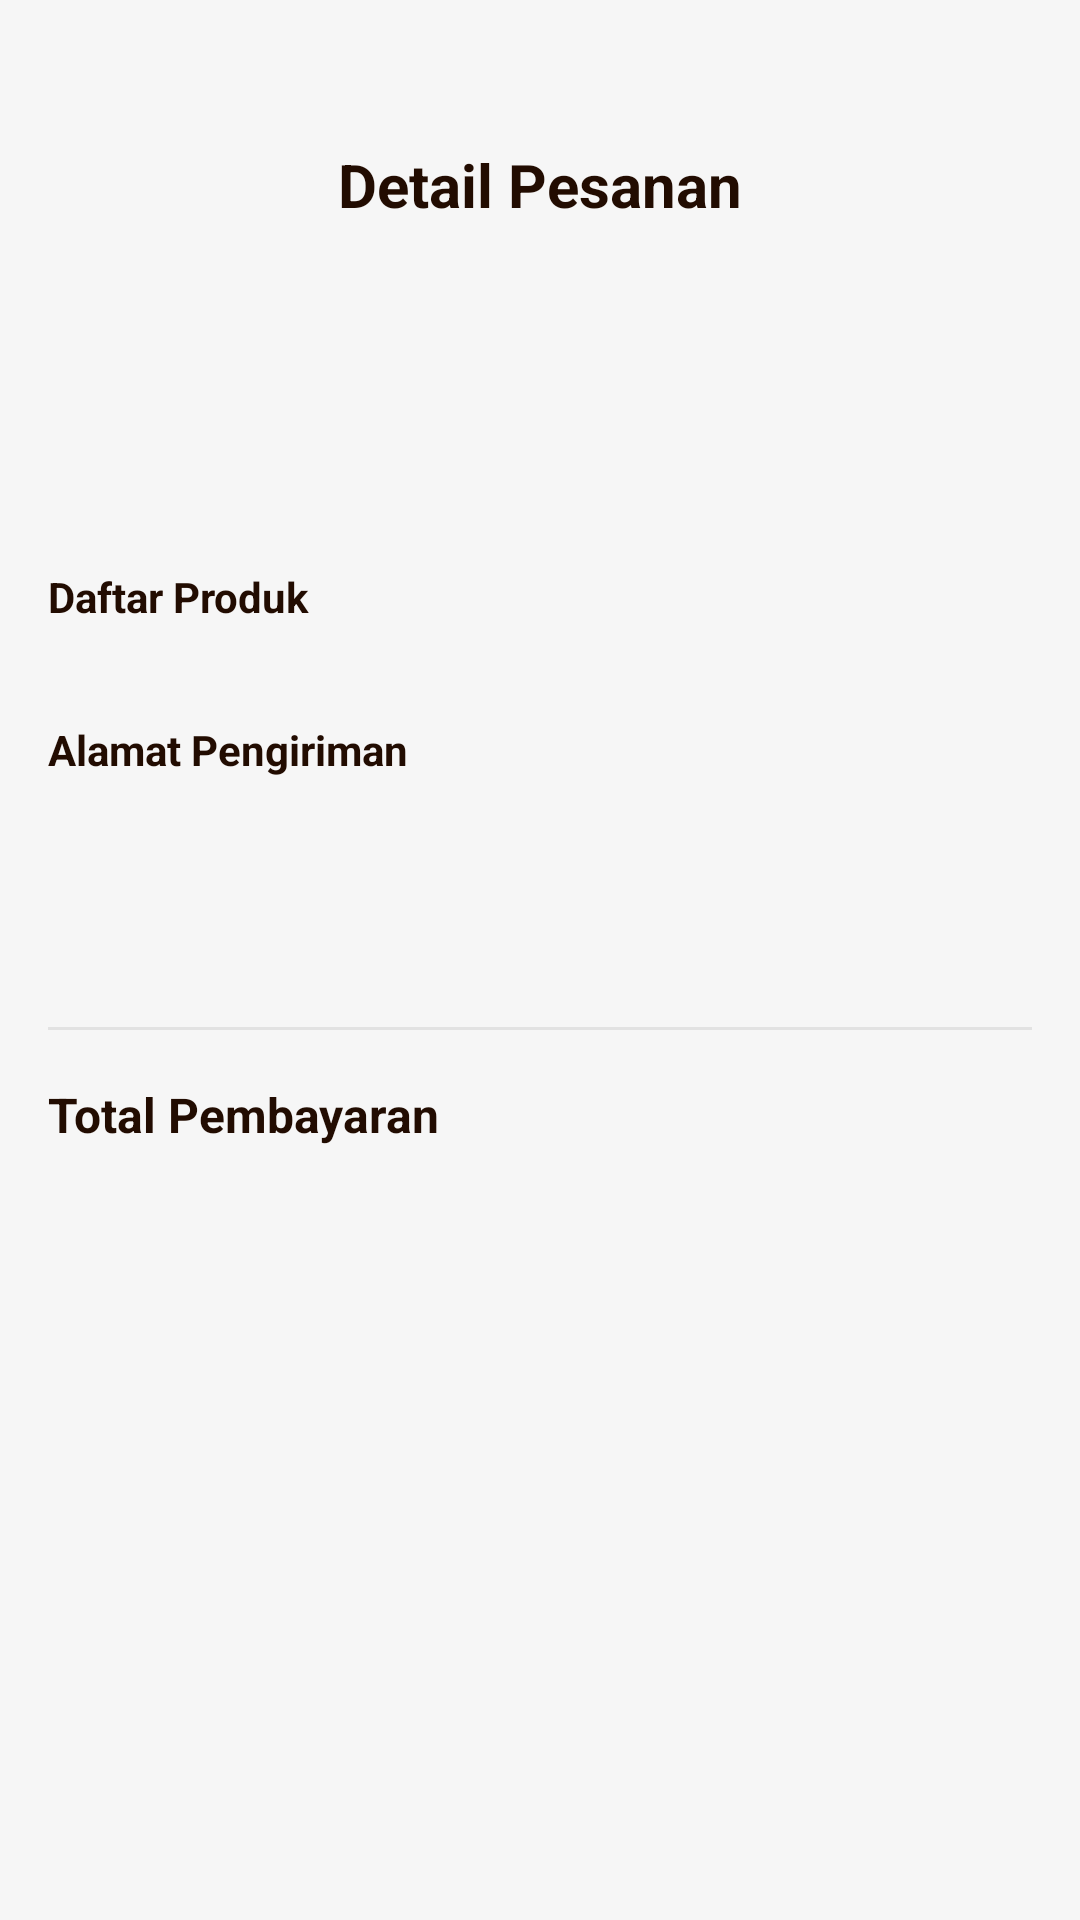

Here is an Android app screen rendered from its layout file. Give the layout XML and the strings, colors and styles it references.
<!-- AndroidManifest.xml: application theme Theme.Coffeshop -->
<!-- res/layout/activity_order_detail.xml -->
<?xml version="1.0" encoding="utf-8"?>
<androidx.constraintlayout.widget.ConstraintLayout xmlns:android="http://schemas.android.com/apk/res/android"
    xmlns:app="http://schemas.android.com/apk/res-auto"
    xmlns:tools="http://schemas.android.com/tools"
    android:layout_width="match_parent"
    android:layout_height="match_parent"
    android:background="@color/lightGrey">

    <androidx.constraintlayout.widget.ConstraintLayout
        android:id="@+id/header"
        android:layout_width="match_parent"
        android:layout_height="wrap_content"
        android:layout_marginTop="48dp"
        app:layout_constraintTop_toTopOf="parent">

        <ImageView
            android:id="@+id/backBtn"
            android:layout_width="30dp"
            android:layout_height="30dp"
            android:layout_marginStart="16dp"
            app:layout_constraintStart_toStartOf="parent"
            app:layout_constraintTop_toTopOf="parent"
            app:srcCompat="@drawable/back" />

        <TextView
            android:layout_width="wrap_content"
            android:layout_height="wrap_content"
            android:text="Detail Pesanan"
            android:textColor="@color/darkBrown"
            android:textSize="20sp"
            android:textStyle="bold"
            app:layout_constraintEnd_toEndOf="parent"
            app:layout_constraintStart_toStartOf="parent"
            app:layout_constraintTop_toTopOf="parent" />
    </androidx.constraintlayout.widget.ConstraintLayout>

    <androidx.core.widget.NestedScrollView
        android:layout_width="match_parent"
        android:layout_height="0dp"
        android:layout_marginTop="16dp"
        app:layout_constraintBottom_toBottomOf="parent"
        app:layout_constraintTop_toBottomOf="@id/header">

        <LinearLayout
            android:layout_width="match_parent"
            android:layout_height="wrap_content"
            android:orientation="vertical"
            android:paddingBottom="32dp">

            <androidx.constraintlayout.widget.ConstraintLayout
                android:layout_width="match_parent"
                android:layout_height="wrap_content"
                android:layout_marginHorizontal="16dp"
                android:background="@drawable/white_semi_coner_bg"
                android:padding="16dp">

                <TextView
                    android:id="@+id/orderIdTxt"
                    android:layout_width="wrap_content"
                    android:layout_height="wrap_content"
                    android:textColor="@color/darkBrown"
                    android:textSize="14sp"
                    android:textStyle="bold"
                    app:layout_constraintStart_toStartOf="parent"
                    app:layout_constraintTop_toTopOf="parent"
                    tools:text="#118" />

                <TextView
                    android:id="@+id/statusTxt"
                    android:layout_width="wrap_content"
                    android:layout_height="wrap_content"
                    android:textColor="@color/orange"
                    android:textSize="14sp"
                    android:textStyle="bold"
                    app:layout_constraintEnd_toEndOf="parent"
                    app:layout_constraintTop_toTopOf="parent"
                    tools:text="Proses" />

                <TextView
                    android:id="@+id/dateTxt"
                    android:layout_width="wrap_content"
                    android:layout_height="wrap_content"
                    android:layout_marginTop="4dp"
                    android:alpha="0.6"
                    android:textColor="@color/darkBrown"
                    android:textSize="12sp"
                    app:layout_constraintStart_toStartOf="parent"
                    app:layout_constraintTop_toBottomOf="@id/orderIdTxt"
                    tools:text="18 Jan 2026" />
            </androidx.constraintlayout.widget.ConstraintLayout>

            <TextView
                android:layout_width="wrap_content"
                android:layout_height="wrap_content"
                android:layout_marginHorizontal="16dp"
                android:layout_marginTop="24dp"
                android:text="Daftar Produk"
                android:textColor="@color/darkBrown"
                android:textStyle="bold" />

            <androidx.recyclerview.widget.RecyclerView
                android:id="@+id/itemListDetail"
                android:layout_width="match_parent"
                android:layout_height="wrap_content"
                android:layout_marginTop="8dp"
                android:nestedScrollingEnabled="false" />

            <TextView
                android:layout_width="wrap_content"
                android:layout_height="wrap_content"
                android:layout_marginHorizontal="16dp"
                android:layout_marginTop="24dp"
                android:text="Alamat Pengiriman"
                android:textColor="@color/darkBrown"
                android:textStyle="bold" />

            <TextView
                android:id="@+id/addressTxt"
                android:layout_width="match_parent"
                android:layout_height="wrap_content"
                android:layout_marginHorizontal="16dp"
                android:layout_marginTop="8dp"
                android:background="@drawable/white_semi_coner_bg"
                android:padding="16dp"
                android:textColor="@color/darkBrown"
                android:textSize="14sp"
                tools:text="Jl. Kopi Nikmat No. 5, Surabaya" />

            <View
                android:layout_width="match_parent"
                android:layout_height="1dp"
                android:layout_marginHorizontal="16dp"
                android:layout_marginTop="24dp"
                android:background="#15000000" />

            <androidx.constraintlayout.widget.ConstraintLayout
                android:layout_width="match_parent"
                android:layout_height="wrap_content"
                android:layout_marginHorizontal="16dp"
                android:layout_marginTop="16dp">

                <TextView
                    android:layout_width="wrap_content"
                    android:layout_height="wrap_content"
                    android:text="Total Pembayaran"
                    android:textColor="@color/darkBrown"
                    android:textSize="16sp"
                    android:textStyle="bold"
                    app:layout_constraintBottom_toBottomOf="parent"
                    app:layout_constraintStart_toStartOf="parent"
                    app:layout_constraintTop_toTopOf="parent" />

                <TextView
                    android:id="@+id/totalPriceTxt"
                    android:layout_width="wrap_content"
                    android:layout_height="wrap_content"
                    android:textColor="@color/orange"
                    android:textSize="18sp"
                    android:textStyle="bold"
                    app:layout_constraintBottom_toBottomOf="parent"
                    app:layout_constraintEnd_toEndOf="parent"
                    app:layout_constraintTop_toTopOf="parent"
                    tools:text="Rp 25.000" />
            </androidx.constraintlayout.widget.ConstraintLayout>

        </LinearLayout>
    </androidx.core.widget.NestedScrollView>

</androidx.constraintlayout.widget.ConstraintLayout>
<!-- resources referenced by this layout -->
<resources>
  <color name="darkBrown">#220c01</color>
  <color name="lightGrey">#f6f6f6</color>
  <color name="orange">#F69724</color>
  <style name="Theme.Coffeshop" parent="Base.Theme.Coffeshop" />
  <style name="Base.Theme.Coffeshop" parent="Theme.Material3.DayNight.NoActionBar">
          
          
      </style>
</resources>
